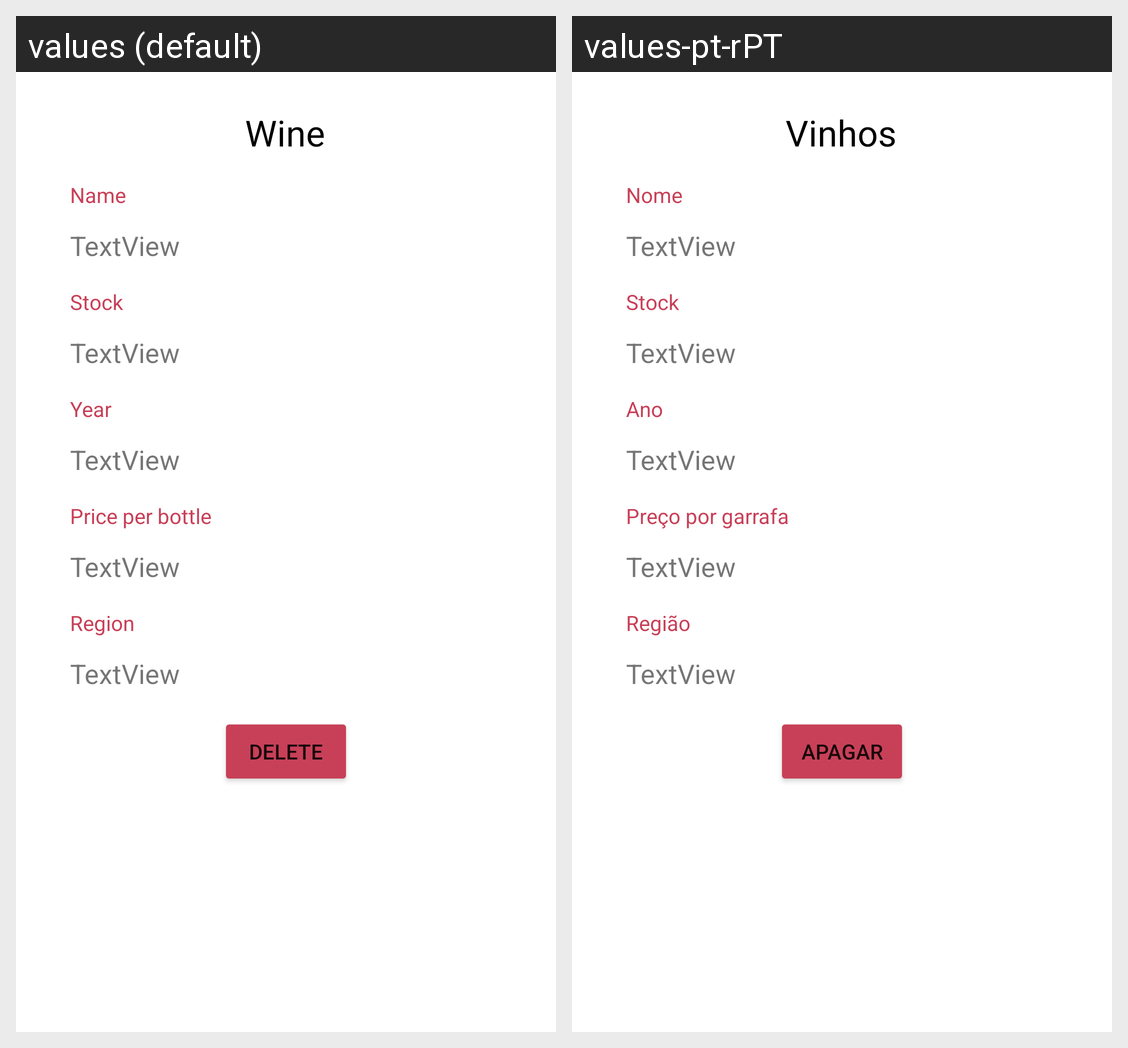

Translations of the strings shown on this Android screen, per locale in the grid:
Android screen res/layout/activity_vinho_update_delete.xml rendered under 2 locales, left to right: values (default), values-pt-rPT. Device: Nexus 5 (rendered at 1080×1920; each locale shown at half size, 540×960, under a caption strip naming it); theme Theme.ProvaVinhos.
Strings drawn on this screen, with the default value and each locale's value (text and hints the layout hard-codes, and strings that could not be matched under every locale, appear in the picture but are not listed):

region
  values: Region
  values-pt-rPT: Região

delete
  values: Delete
  values-pt-rPT: Apagar

wine
  values: Wine
  values-pt-rPT: Vinhos

name
  values: Name
  values-pt-rPT: Nome

stock
  values: Stock
  values-pt-rPT: Stock

year
  values: Year
  values-pt-rPT: Ano

price_per_bottle
  values: Price per bottle
  values-pt-rPT: Preço por garrafa
